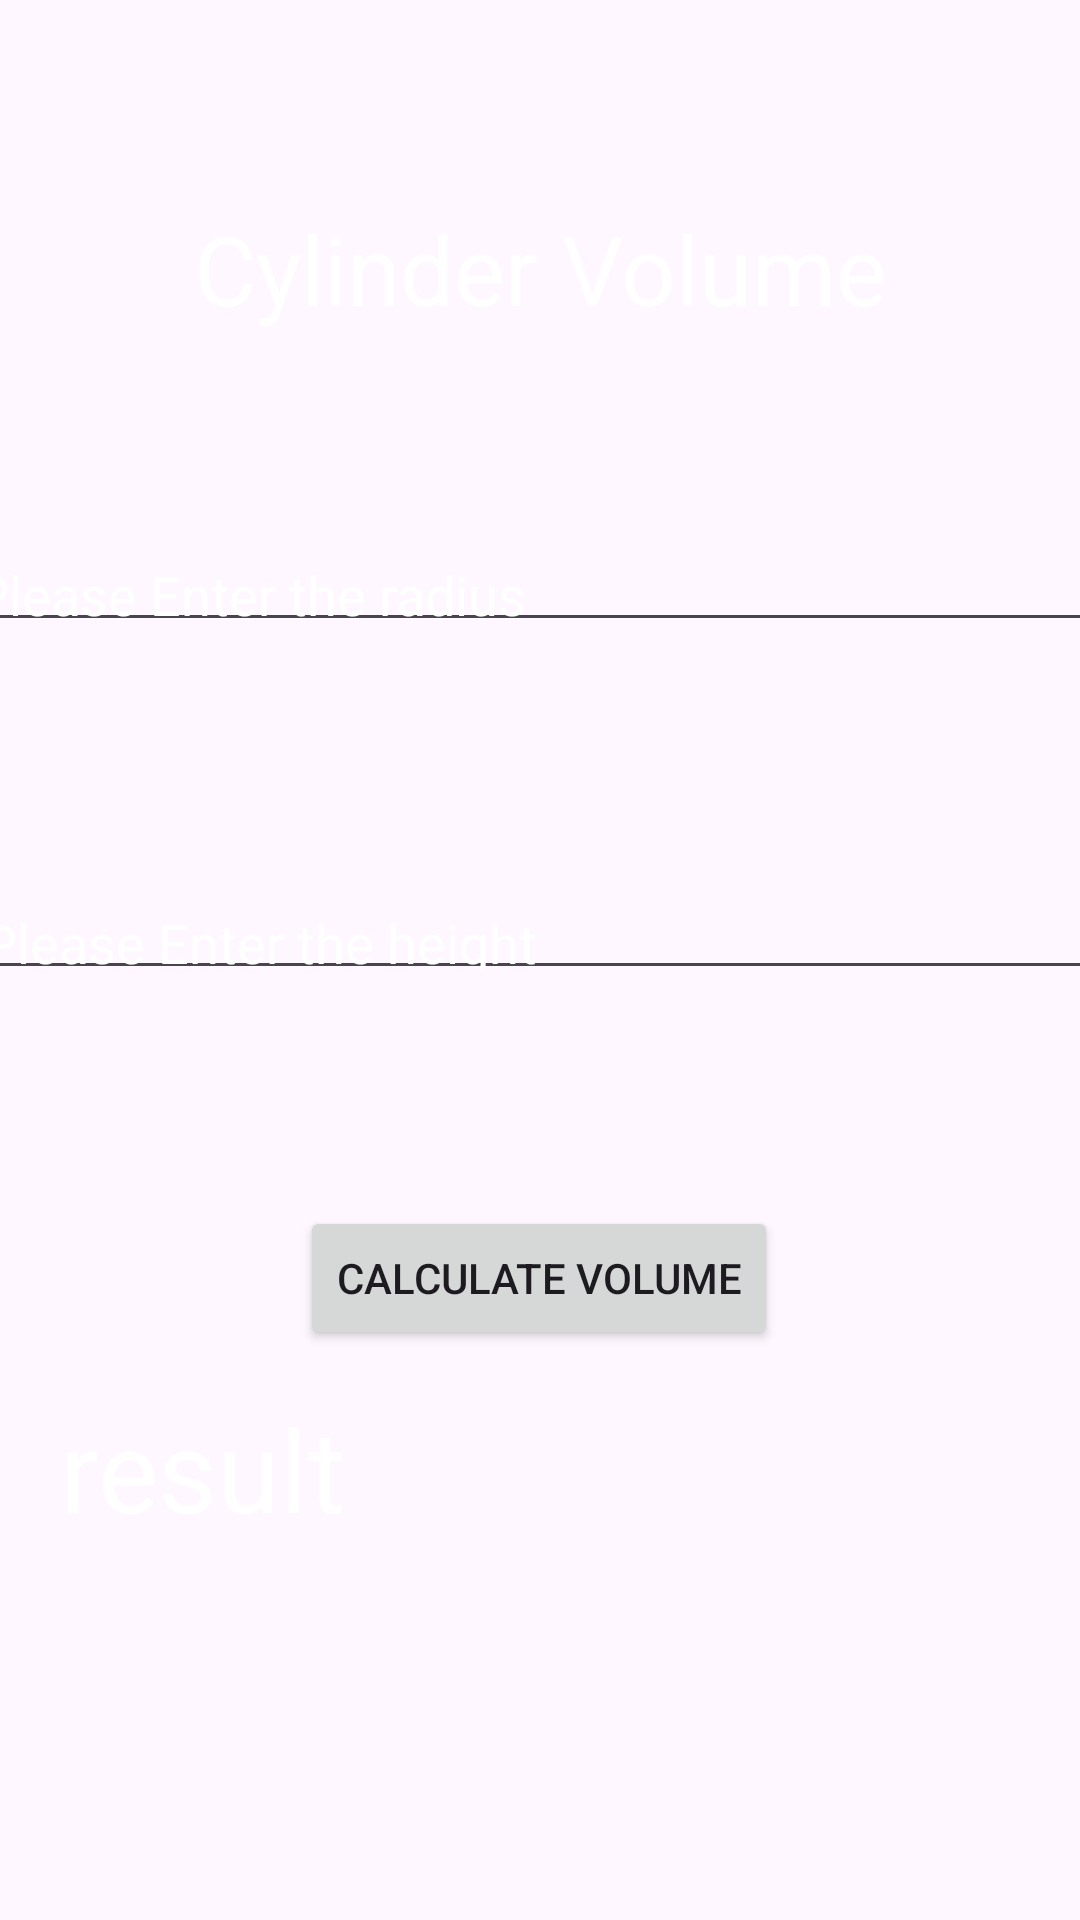

Produce the Android XML layout that renders to this screen, including the resource entries it uses.
<!-- AndroidManifest.xml: application theme Theme.KleiJahajTask -->
<!-- res/layout/activity_cylinder.xml -->
<?xml version="1.0" encoding="utf-8"?>
<androidx.constraintlayout.widget.ConstraintLayout xmlns:android="http://schemas.android.com/apk/res/android"
    xmlns:app="http://schemas.android.com/apk/res-auto"
    xmlns:tools="http://schemas.android.com/tools"
    android:layout_width="match_parent"
    android:layout_height="match_parent"
    android:background="@drawable/back2"
    tools:context=".Cylinder">


    <TextView
        android:id="@+id/textView2"
        android:layout_width="0dp"
        android:layout_height="wrap_content"
        android:layout_marginTop="68dp"
        android:gravity="center"
        android:text="Cylinder Volume"
        android:textColor="@color/white"
        android:textSize="32sp"
        app:layout_constraintEnd_toEndOf="parent"
        app:layout_constraintHorizontal_bias="0.0"
        app:layout_constraintStart_toStartOf="parent"
        app:layout_constraintTop_toTopOf="parent" />


    <EditText
        android:id="@+id/editText_Cylinder"
        android:layout_width="380dp"
        android:layout_height="38dp"
        android:layout_marginTop="176dp"
        android:hint="Please Enter the radius"
        android:textColor="@color/white"
        android:textColorHint="@color/white"
        app:layout_constraintEnd_toEndOf="parent"
        app:layout_constraintHorizontal_bias="0.645"
        app:layout_constraintStart_toStartOf="parent"
        app:layout_constraintTop_toTopOf="parent" />

    <EditText
        android:id="@+id/editText_Cylinderh"
        android:layout_width="380dp"
        android:layout_height="38dp"
        android:layout_marginTop="292dp"
        android:hint="Please Enter the height"
        android:textColor="@color/white"
        android:textColorHint="@color/white"
        app:layout_constraintEnd_toEndOf="parent"
        app:layout_constraintHorizontal_bias="0.516"
        app:layout_constraintStart_toStartOf="parent"
        app:layout_constraintTop_toTopOf="parent" />

    <Button
        android:id="@+id/btn1"
        android:layout_width="wrap_content"
        android:layout_height="wrap_content"
        android:layout_marginTop="188dp"
        android:text="Calculate Volume"
        app:layout_constraintEnd_toEndOf="parent"
        app:layout_constraintHorizontal_bias="0.498"
        app:layout_constraintStart_toStartOf="parent"
        app:layout_constraintTop_toBottomOf="@+id/editText_Cylinder" />

    <TextView
        android:id="@+id/textView3"
        android:layout_width="0dp"
        android:layout_height="wrap_content"
        android:layout_margin="20dp"
        android:layout_marginBottom="156dp"
        android:text="result"
        android:textColor="@color/white"
        android:textSize="38sp"
        app:layout_constraintBottom_toBottomOf="parent"
        app:layout_constraintEnd_toEndOf="parent"
        app:layout_constraintHorizontal_bias="1.0"
        app:layout_constraintStart_toStartOf="parent"
        app:layout_constraintTop_toBottomOf="@+id/editText_Cylinderh"
        app:layout_constraintVertical_bias="0.52" />
</androidx.constraintlayout.widget.ConstraintLayout>
<!-- resources referenced by this layout -->
<resources>
  <style name="Theme.KleiJahajTask" parent="Base.Theme.KleiJahajTask" />
  <style name="Base.Theme.KleiJahajTask" parent="Theme.Material3.DayNight.NoActionBar">
          
          
      </style>
  <!-- not gathered from this repository: default colours our renderer supplied (Android Studio template values) -->
  <color name="white">#FFFFFFFF</color>
</resources>
